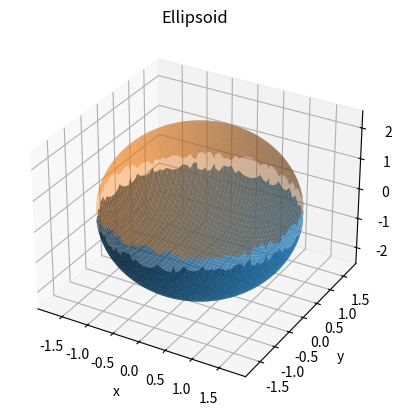

Write the Python code that produced this figure.
import numpy as np
import matplotlib.pyplot as plt

# Create x-y grid
x = np.linspace(-np.sqrt(3), np.sqrt(3), 200) # Generate 200 points from -sqrt(3) to sqrt(3)
y = np.linspace(-np.sqrt(3), np.sqrt(3), 200) # Generate 200 points from -sqrt(3) to sqrt(3)
X, Y = np.meshgrid(x, y) # Create a meshgrid for 3D surface plotting

# Mask invalid values (outside the ellipsoid)
inside = 3 - X**2 - Y**2 # Calculate the inside of the ellipsoid equation
inside[inside < 0] = np.nan # Mask values outside the ellipsoid

# Bottom half of ellipsoid
Z = -np.sqrt(2 * inside) # Calculate negative z values
Z_top = np.sqrt(2 * inside) # Calculate positive z values


# Plot
fig = plt.figure()
ax = fig.add_subplot(111, projection='3d')

ax.plot_surface(X, Y, Z, alpha=0.8)
ax.plot_surface(X, Y, Z_top, alpha=0.4)

ax.set_xlabel('x')
ax.set_ylabel('y')
ax.set_zlabel('z')
ax.set_title('Ellipsoid')

plt.show()